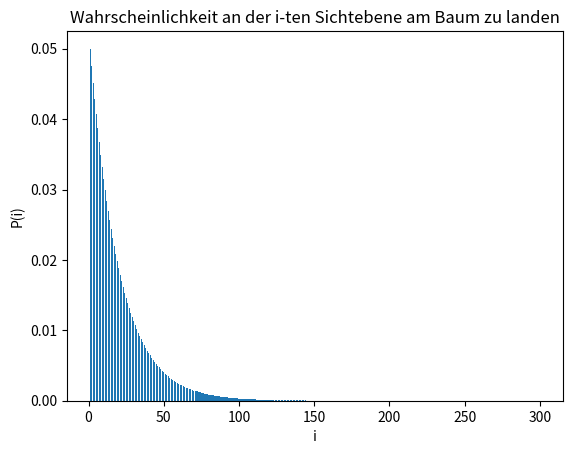
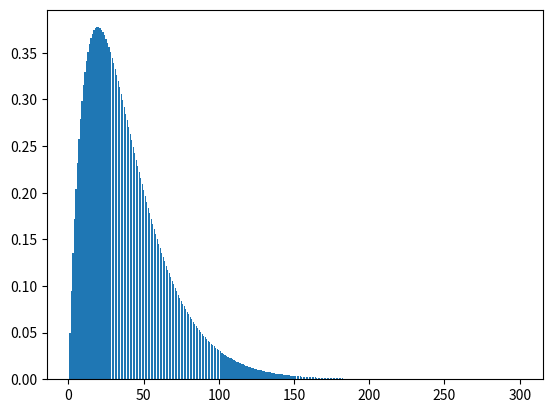

Recreate these plots in Python, in order.
# atp aufgabe 13 plot zur Wahrscheinlichkeit
import numpy as np
import matplotlib.pyplot as plt

def P(i,p):
    a = 5
    d = 0.25
    sum = 0
    if i == 1:
        return d/a
    if i == 2:
        return (d/a) - (d/a)**2
    sum_former = 0
    for k in range(1,int(i)):
        sum_former = sum_former + p[k-1]


    return (1 - sum_former) * d/a



r = 300
i = np.linspace(1,r,r)
print(i)
p = i.copy()
p_weighted = p.copy()
mean = 0

for k in range(0,len(i)):
    p[k] = P(i[k],p)
    p_weighted[k] = p[k] * (1+k)
    mean = mean + p_weighted[k]
    

for k in range(1,len(p)):
    print(p[k] / p[k-1])

print(mean)

f = plt.figure(1)
plt.bar(i,p)
plt.xlabel('i')
plt.ylabel('P(i)')
plt.title('Wahrscheinlichkeit an der i-ten Sichtebene am Baum zu landen')
#f.savefig('13.png', bbox_inches='tight', dpi=600)
f.show()

g = plt.figure(2)
plt.bar(i, p_weighted)
g.show()

#plt.bar(i,p_comul)
input()
